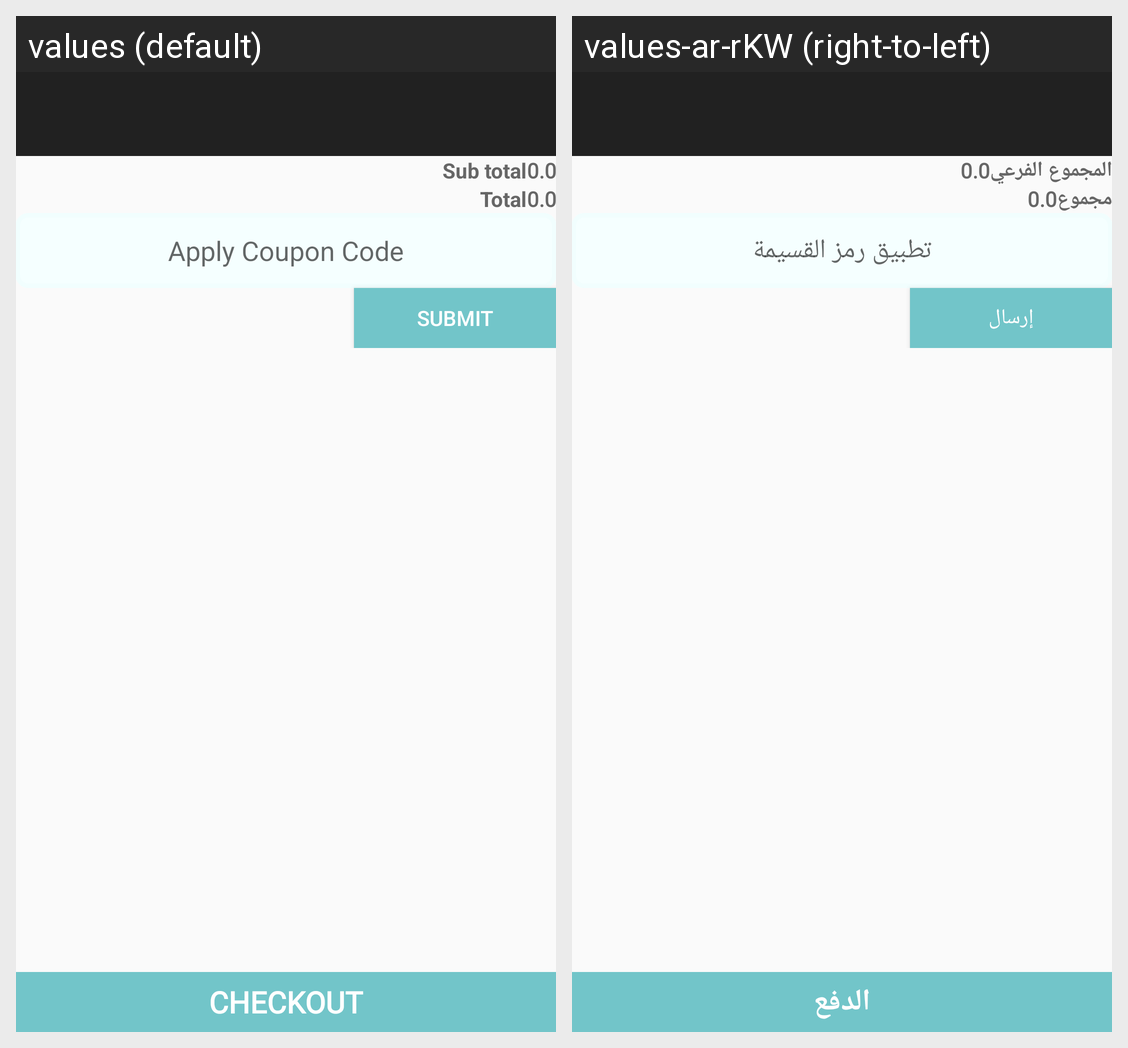

Locale-by-locale string values for the Android screen shown in this grid:
Android screen res/layout/activity_cartlist.xml rendered under 2 locales, left to right: values (default), values-ar-rKW (right-to-left). Device: Nexus 5 (rendered at 1080×1920; each locale shown at half size, 540×960, under a caption strip naming it); theme AppTheme.NoActionBar.
Strings drawn on this screen, with the default value and each locale's value (text and hints the layout hard-codes, and strings that could not be matched under every locale, appear in the picture but are not listed):

subtotal
  values: Sub total
  values-ar-rKW: المجموع الفرعي

total
  values: Total
  values-ar-rKW: مجموع

applycoupon
  values: Apply Coupon Code
  values-ar-rKW: تطبيق رمز القسيمة

submit
  values: SUBMIT
  values-ar-rKW: إرسال

checkout
  values: CHECKOUT
  values-ar-rKW: الدفع
